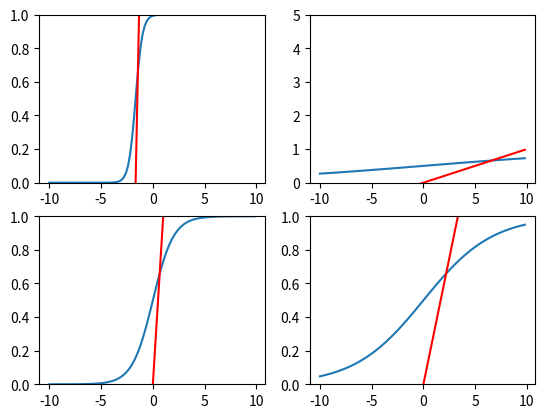
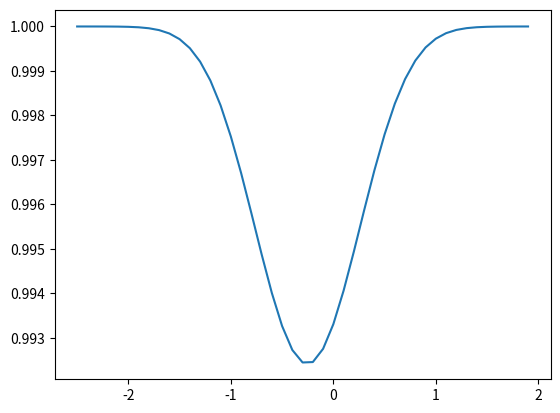

These figures' Python source, in order:
import numpy as np


# enable interactive charts and prevent 'Matplotlib is currently using agg a non-gui backend' errors on ax.show()
# %matplotlib widget
import matplotlib.pyplot as plt

def arrangeAndPlot(ax, x, y, z, ymin, ymax):
    ax.set_ylim(ymin, ymax)
    ax.plot(x, y)
    ax.plot(x, z, c='red')

_, axs = plt.subplots(2, 2)

x1 = np.arange(-10, 10, 0.2)
z1 =  3 * x1 + 5
y1 = 1 / (1 + np.exp(-z1))

arrangeAndPlot(axs[0, 0], x1, y1, z1, 0, 1)

z2 =  0.1 * x1 + 0
y2 = 1 / (1 + np.exp(-z2))

arrangeAndPlot(axs[0, 1], x1, y2, z2, 0, 5)

z3 =  1 * x1 + 0
y3 = 1 / (1 + np.exp(-z3))

arrangeAndPlot(axs[1, 0], x1, y3, z3, 0, 1)

z4 =  0.3 * x1 + 0
y4 = 1 / (1 + np.exp(-z4))

arrangeAndPlot(axs[1, 1], x1, y4, z4, 0, 1)

_, axs = plt.subplots()

x1 = np.arange(-2.5, 2, 0.1)
z1 = 0.1 * (x1 ** 3) + 2 * (x1 ** 2) + 1 * x1 + 5 + 0.001 * (x1 ** 5) + 0.1 * (x1 ** 4)
y1 = 1 / (1 + np.exp(-z1))

axs.plot(x1, y1)

